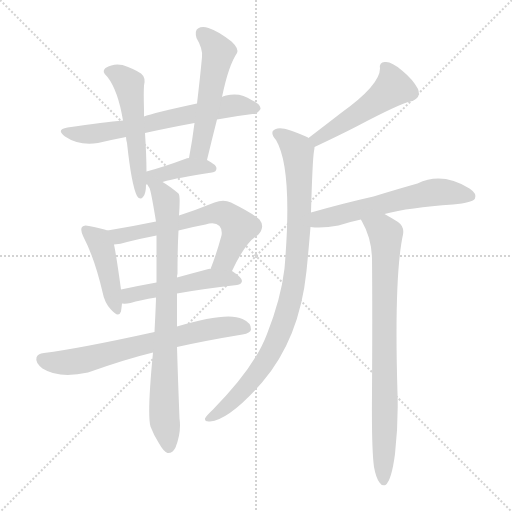
t = 0.00 s
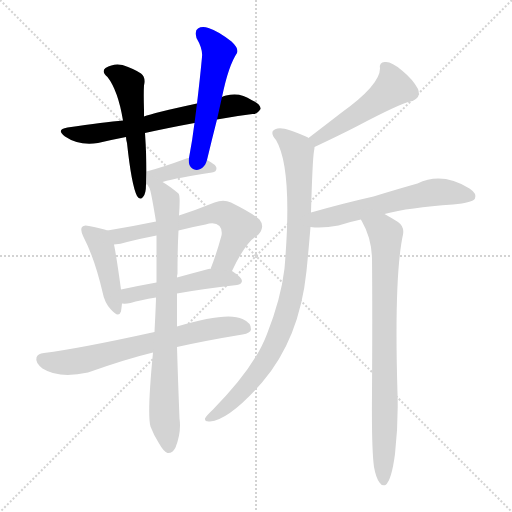
t = 1.95 s
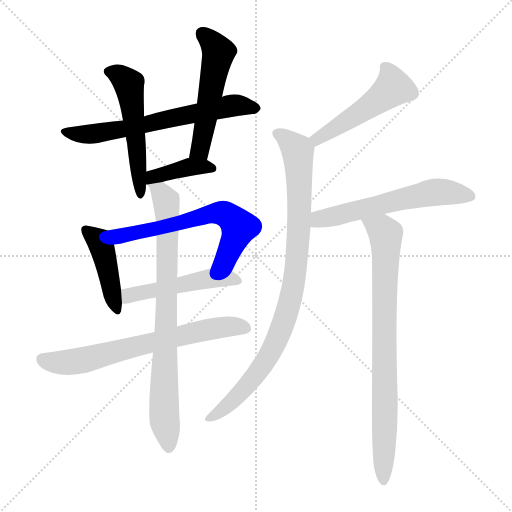
t = 3.90 s
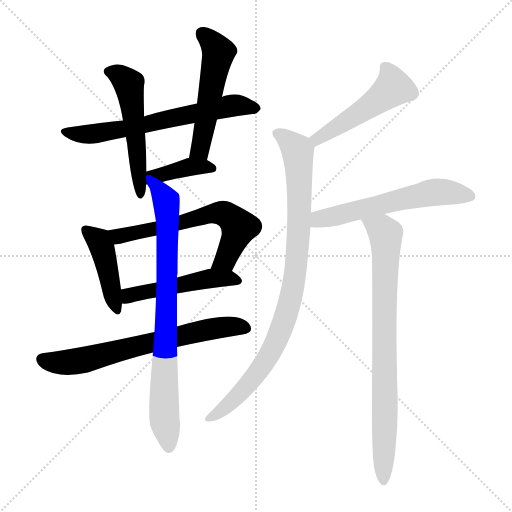
t = 5.84 s
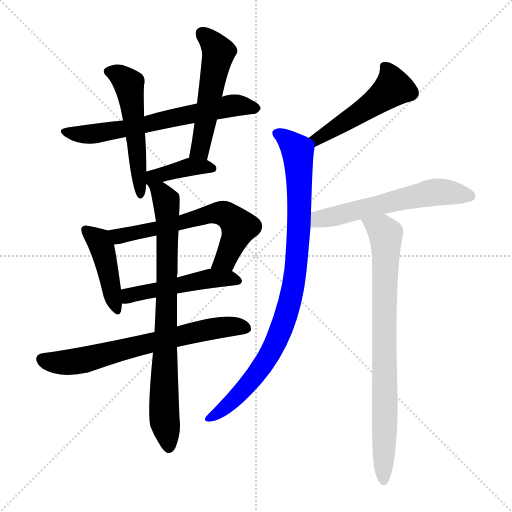
t = 7.79 s
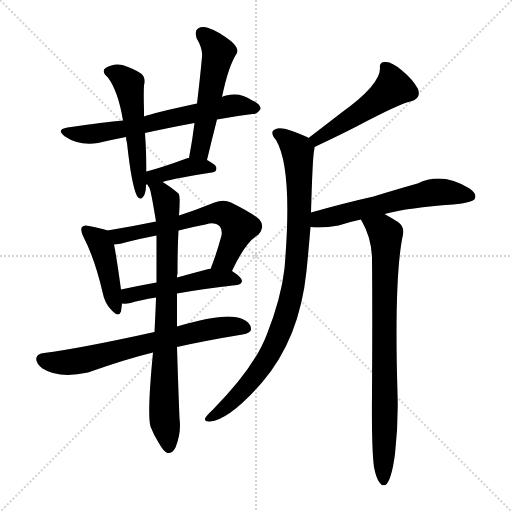
t = 9.74 s

The animated SVG that drew these frames (rendered in a browser with its animation timeline set to each time). Animation: 13 CSS @keyframes rules; one cycle of 9.74 s.

<svg version="1.1" viewBox="0 0 1024 1024" xmlns="http://www.w3.org/2000/svg">
  <g stroke="lightgray" stroke-dasharray="1,1" stroke-width="1" transform="scale(4, 4)">
    <line x1="0" y1="0" x2="256" y2="256"></line>
    <line x1="256" y1="0" x2="0" y2="256"></line>
    <line x1="128" y1="0" x2="128" y2="256"></line>
    <line x1="0" y1="128" x2="256" y2="128"></line>
  </g>
<g transform="scale(1, -1) translate(0, -900)">
   <style type="text/css">
    @keyframes keyframes0 {
      from {
       stroke: blue;
       stroke-dashoffset: 642;
       stroke-width: 128;
       }
       68% {
       animation-timing-function: step-end;
       stroke: blue;
       stroke-dashoffset: 0;
       stroke-width: 128;
       }
       to {
       stroke: black;
       stroke-width: 1024;
       }
       }
       #make-me-a-hanzi-animation-0 {
         animation: keyframes0 0.772461s both;
         animation-delay: 0.000000s;
         animation-timing-function: linear;
       }
    @keyframes keyframes1 {
      from {
       stroke: blue;
       stroke-dashoffset: 522;
       stroke-width: 128;
       }
       63% {
       animation-timing-function: step-end;
       stroke: blue;
       stroke-dashoffset: 0;
       stroke-width: 128;
       }
       to {
       stroke: black;
       stroke-width: 1024;
       }
       }
       #make-me-a-hanzi-animation-1 {
         animation: keyframes1 0.674805s both;
         animation-delay: 0.772461s;
         animation-timing-function: linear;
       }
    @keyframes keyframes2 {
      from {
       stroke: blue;
       stroke-dashoffset: 522;
       stroke-width: 128;
       }
       63% {
       animation-timing-function: step-end;
       stroke: blue;
       stroke-dashoffset: 0;
       stroke-width: 128;
       }
       to {
       stroke: black;
       stroke-width: 1024;
       }
       }
       #make-me-a-hanzi-animation-2 {
         animation: keyframes2 0.674805s both;
         animation-delay: 1.447266s;
         animation-timing-function: linear;
       }
    @keyframes keyframes3 {
      from {
       stroke: blue;
       stroke-dashoffset: 393;
       stroke-width: 128;
       }
       56% {
       animation-timing-function: step-end;
       stroke: blue;
       stroke-dashoffset: 0;
       stroke-width: 128;
       }
       to {
       stroke: black;
       stroke-width: 1024;
       }
       }
       #make-me-a-hanzi-animation-3 {
         animation: keyframes3 0.569824s both;
         animation-delay: 2.122070s;
         animation-timing-function: linear;
       }
    @keyframes keyframes4 {
      from {
       stroke: blue;
       stroke-dashoffset: 431;
       stroke-width: 128;
       }
       58% {
       animation-timing-function: step-end;
       stroke: blue;
       stroke-dashoffset: 0;
       stroke-width: 128;
       }
       to {
       stroke: black;
       stroke-width: 1024;
       }
       }
       #make-me-a-hanzi-animation-4 {
         animation: keyframes4 0.600749s both;
         animation-delay: 2.691895s;
         animation-timing-function: linear;
       }
    @keyframes keyframes5 {
      from {
       stroke: blue;
       stroke-dashoffset: 626;
       stroke-width: 128;
       }
       67% {
       animation-timing-function: step-end;
       stroke: blue;
       stroke-dashoffset: 0;
       stroke-width: 128;
       }
       to {
       stroke: black;
       stroke-width: 1024;
       }
       }
       #make-me-a-hanzi-animation-5 {
         animation: keyframes5 0.759440s both;
         animation-delay: 3.292643s;
         animation-timing-function: linear;
       }
    @keyframes keyframes6 {
      from {
       stroke: blue;
       stroke-dashoffset: 489;
       stroke-width: 128;
       }
       61% {
       animation-timing-function: step-end;
       stroke: blue;
       stroke-dashoffset: 0;
       stroke-width: 128;
       }
       to {
       stroke: black;
       stroke-width: 1024;
       }
       }
       #make-me-a-hanzi-animation-6 {
         animation: keyframes6 0.647949s both;
         animation-delay: 4.052083s;
         animation-timing-function: linear;
       }
    @keyframes keyframes7 {
      from {
       stroke: blue;
       stroke-dashoffset: 673;
       stroke-width: 128;
       }
       69% {
       animation-timing-function: step-end;
       stroke: blue;
       stroke-dashoffset: 0;
       stroke-width: 128;
       }
       to {
       stroke: black;
       stroke-width: 1024;
       }
       }
       #make-me-a-hanzi-animation-7 {
         animation: keyframes7 0.797689s both;
         animation-delay: 4.700033s;
         animation-timing-function: linear;
       }
    @keyframes keyframes8 {
      from {
       stroke: blue;
       stroke-dashoffset: 794;
       stroke-width: 128;
       }
       72% {
       animation-timing-function: step-end;
       stroke: blue;
       stroke-dashoffset: 0;
       stroke-width: 128;
       }
       to {
       stroke: black;
       stroke-width: 1024;
       }
       }
       #make-me-a-hanzi-animation-8 {
         animation: keyframes8 0.896159s both;
         animation-delay: 5.497721s;
         animation-timing-function: linear;
       }
    @keyframes keyframes9 {
      from {
       stroke: blue;
       stroke-dashoffset: 497;
       stroke-width: 128;
       }
       62% {
       animation-timing-function: step-end;
       stroke: blue;
       stroke-dashoffset: 0;
       stroke-width: 128;
       }
       to {
       stroke: black;
       stroke-width: 1024;
       }
       }
       #make-me-a-hanzi-animation-9 {
         animation: keyframes9 0.654460s both;
         animation-delay: 6.393880s;
         animation-timing-function: linear;
       }
    @keyframes keyframes10 {
      from {
       stroke: blue;
       stroke-dashoffset: 901;
       stroke-width: 128;
       }
       75% {
       animation-timing-function: step-end;
       stroke: blue;
       stroke-dashoffset: 0;
       stroke-width: 128;
       }
       to {
       stroke: black;
       stroke-width: 1024;
       }
       }
       #make-me-a-hanzi-animation-10 {
         animation: keyframes10 0.983236s both;
         animation-delay: 7.048340s;
         animation-timing-function: linear;
       }
    @keyframes keyframes11 {
      from {
       stroke: blue;
       stroke-dashoffset: 580;
       stroke-width: 128;
       }
       65% {
       animation-timing-function: step-end;
       stroke: blue;
       stroke-dashoffset: 0;
       stroke-width: 128;
       }
       to {
       stroke: black;
       stroke-width: 1024;
       }
       }
       #make-me-a-hanzi-animation-11 {
         animation: keyframes11 0.722005s both;
         animation-delay: 8.031576s;
         animation-timing-function: linear;
       }
    @keyframes keyframes12 {
      from {
       stroke: blue;
       stroke-dashoffset: 803;
       stroke-width: 128;
       }
       72% {
       animation-timing-function: step-end;
       stroke: blue;
       stroke-dashoffset: 0;
       stroke-width: 128;
       }
       to {
       stroke: black;
       stroke-width: 1024;
       }
       }
       #make-me-a-hanzi-animation-12 {
         animation: keyframes12 0.903483s both;
         animation-delay: 8.753581s;
         animation-timing-function: linear;
       }
</style>
<path d="M 434.0 661.0 Q 471.0 668.0 505.0 672.0 Q 514.0 671.0 521.0 682.0 Q 522.0 692.0 503.0 700.0 Q 481.0 716.0 452.0 709.0 Q 446.0 708.0 444.0 706.0 L 394.0 693.0 Q 306.0 674.0 288.0 667.0 L 246.0 659.0 Q 210.0 656.0 135.0 645.0 Q 111.0 641.0 130.0 627.0 Q 158.0 608.0 196.0 614.0 Q 221.0 620.0 252.0 626.0 L 290.0 634.0 Q 335.0 644.0 389.0 654.0 L 434.0 661.0 Z" fill="lightgray"></path> 
<path d="M 288.0 667.0 Q 288.0 674.0 288.0 680.0 Q 287.0 714.0 288.0 729.0 Q 292.0 745.0 282.0 753.0 Q 269.0 762.0 245.0 770.0 Q 227.0 774.0 211.0 764.0 Q 202.0 757.0 215.0 746.0 Q 236.0 719.0 246.0 659.0 L 252.0 626.0 Q 252.0 622.0 254.0 614.0 Q 263.0 530.0 274.0 508.0 Q 280.0 499.0 286.0 506.0 Q 292.0 512.0 292.0 531.0 L 293.0 557.0 Q 293.0 587.0 290.0 634.0 L 288.0 667.0 Z" fill="lightgray"></path> 
<path d="M 414.0 580.0 Q 424.0 622.0 434.0 661.0 L 444.0 706.0 Q 457.0 769.0 474.0 794.0 Q 478.0 803.0 463.0 817.0 Q 436.0 838.0 417.0 844.0 Q 404.0 848.0 396.0 843.0 Q 389.0 839.0 393.0 824.0 Q 406.0 802.0 404.0 786.0 Q 400.0 743.0 394.0 693.0 L 389.0 654.0 Q 385.0 621.0 378.0 584.0 C 373.0 555.0 407.0 551.0 414.0 580.0 Z" fill="lightgray"></path> 
<path d="M 325.0 536.0 Q 356.0 545.0 424.0 555.0 Q 433.0 556.0 433.0 564.0 Q 433.0 570.0 414.0 580.0 L 378.0 584.0 Q 374.0 584.0 370.0 582.0 Q 327.0 566.0 293.0 557.0 C 264.0 549.0 262.0 529.0 292.0 531.0 Q 293.0 531.0 295.0 531.0 L 325.0 536.0 Z" fill="lightgray"></path> 
<path d="M 215.0 439.0 Q 205.0 443.0 178.0 448.0 Q 168.0 451.0 164.0 446.0 Q 160.0 440.0 167.0 426.0 Q 189.0 384.0 205.0 316.0 Q 209.0 295.0 221.0 282.0 Q 237.0 263.0 242.0 277.0 Q 243.0 284.0 244.0 293.0 L 242.0 321.0 Q 233.0 387.0 228.0 411.0 C 223.0 436.0 223.0 436.0 215.0 439.0 Z" fill="lightgray"></path> 
<path d="M 464.0 358.0 Q 491.0 416.0 516.0 430.0 Q 531.0 446.0 519.0 461.0 Q 506.0 473.0 462.0 495.0 Q 447.0 502.0 429.0 495.0 Q 392.0 480.0 358.0 469.0 L 312.0 457.0 Q 264.0 447.0 215.0 439.0 C 185.0 434.0 198.0 407.0 228.0 411.0 Q 241.0 412.0 254.0 416.0 Q 282.0 423.0 313.0 429.0 L 357.0 439.0 Q 384.0 446.0 411.0 451.0 Q 430.0 457.0 439.0 448.0 Q 445.0 441.0 443.0 429.0 Q 433.0 392.0 421.0 362.0 C 410.0 334.0 451.0 331.0 464.0 358.0 Z" fill="lightgray"></path> 
<path d="M 354.0 313.0 Q 403.0 322.0 474.0 330.0 Q 483.0 331.0 484.0 338.0 Q 484.0 345.0 464.0 358.0 L 421.0 362.0 Q 420.0 363.0 417.0 362.0 Q 383.0 353.0 354.0 345.0 L 313.0 335.0 Q 274.0 328.0 242.0 321.0 C 213.0 315.0 214.0 294.0 244.0 293.0 Q 251.0 292.0 261.0 294.0 Q 280.0 300.0 312.0 305.0 L 354.0 313.0 Z" fill="lightgray"></path> 
<path d="M 354.0 206.0 Q 412.0 219.0 485.0 231.0 Q 501.0 234.0 502.0 241.0 Q 503.0 254.0 485.0 262.0 Q 454.0 277.0 354.0 247.0 L 309.0 236.0 Q 159.0 203.0 88.0 194.0 Q 75.0 193.0 73.0 185.0 Q 70.0 175.0 85.0 163.0 Q 118.0 142.0 176.0 155.0 Q 252.0 182.0 306.0 195.0 L 354.0 206.0 Z" fill="lightgray"></path> 
<path d="M 306.0 195.0 Q 294.0 72.0 301.0 47.0 Q 307.0 31.0 317.0 15.0 Q 327.0 -3.0 335.0 -6.0 Q 345.0 -7.0 351.0 5.0 Q 363.0 35.0 359.0 63.0 Q 356.0 138.0 354.0 206.0 L 354.0 247.0 Q 354.0 281.0 354.0 313.0 L 354.0 345.0 Q 354.0 349.0 355.0 353.0 Q 355.0 404.0 357.0 439.0 L 358.0 469.0 Q 361.0 509.0 357.0 513.0 Q 339.0 528.0 325.0 536.0 C 300.0 552.0 284.0 559.0 295.0 531.0 Q 295.0 530.0 299.0 524.0 Q 302.0 518.0 312.0 457.0 L 313.0 429.0 Q 313.0 389.0 313.0 335.0 L 312.0 305.0 Q 312.0 296.0 309.0 236.0 L 306.0 195.0 Z" fill="lightgray"></path> 
<path d="M 629.0 606.0 Q 680.0 630.0 713.0 647.0 Q 800.0 693.0 821.0 697.0 Q 843.0 703.0 836.0 722.0 Q 826.0 741.0 804.0 759.0 Q 783.0 777.0 771.0 776.0 Q 758.0 777.0 760.0 763.0 Q 760.0 730.0 682.0 674.0 Q 651.0 650.0 617.0 624.0 C 593.0 606.0 602.0 593.0 629.0 606.0 Z" fill="lightgray"></path> 
<path d="M 622.0 475.0 Q 625.0 581.0 628.0 598.0 Q 629.0 602.0 629.0 606.0 C 630.0 618.0 630.0 618.0 617.0 624.0 Q 616.0 625.0 614.0 626.0 Q 568.0 647.0 555.0 643.0 Q 536.0 639.0 552.0 620.0 Q 586.0 563.0 569.0 363.0 Q 562.0 303.0 534.0 232.0 Q 509.0 165.0 426.0 81.0 Q 413.0 69.0 410.0 63.0 Q 409.0 56.0 420.0 57.0 Q 459.0 61.0 524.0 135.0 Q 599.0 222.0 613.0 358.0 Q 617.0 398.0 621.0 446.0 L 622.0 475.0 Z" fill="lightgray"></path> 
<path d="M 769.0 472.0 Q 818.0 485.0 906.0 491.0 Q 946.0 495.0 950.0 503.0 Q 954.0 513.0 939.0 523.0 Q 884.0 557.0 835.0 533.0 Q 799.0 523.0 747.0 507.0 Q 689.0 494.0 622.0 475.0 C 593.0 467.0 591.0 448.0 621.0 446.0 Q 645.0 443.0 677.0 449.0 Q 698.0 456.0 722.0 461.0 L 769.0 472.0 Z" fill="lightgray"></path> 
<path d="M 748.0 -34.0 Q 752.0 -56.0 759.0 -65.0 Q 763.0 -72.0 771.0 -70.0 Q 783.0 -61.0 790.0 -8.0 Q 797.0 53.0 795.0 114.0 Q 788.0 348.0 806.0 431.0 Q 809.0 447.0 796.0 456.0 Q 780.0 466.0 769.0 472.0 C 743.0 487.0 708.0 488.0 722.0 461.0 Q 722.0 460.0 724.0 457.0 Q 743.0 424.0 744.0 383.0 Q 745.0 275.0 744.0 112.0 Q 743.0 3.0 748.0 -34.0 Z" fill="lightgray"></path> 
      <clipPath id="make-me-a-hanzi-clip-0">
      <path d="M 434.0 661.0 Q 471.0 668.0 505.0 672.0 Q 514.0 671.0 521.0 682.0 Q 522.0 692.0 503.0 700.0 Q 481.0 716.0 452.0 709.0 Q 446.0 708.0 444.0 706.0 L 394.0 693.0 Q 306.0 674.0 288.0 667.0 L 246.0 659.0 Q 210.0 656.0 135.0 645.0 Q 111.0 641.0 130.0 627.0 Q 158.0 608.0 196.0 614.0 Q 221.0 620.0 252.0 626.0 L 290.0 634.0 Q 335.0 644.0 389.0 654.0 L 434.0 661.0 Z" fill="lightgray"></path>
      </clipPath>
      <path clip-path="url(#make-me-a-hanzi-clip-0)" d="M 131.0 636.0 L 175.0 631.0 L 226.0 638.0 L 462.0 689.0 L 511.0 684.0 " fill="none" id="make-me-a-hanzi-animation-0" stroke-dasharray="514 1028" stroke-linecap="round"></path>

      <clipPath id="make-me-a-hanzi-clip-1">
      <path d="M 288.0 667.0 Q 288.0 674.0 288.0 680.0 Q 287.0 714.0 288.0 729.0 Q 292.0 745.0 282.0 753.0 Q 269.0 762.0 245.0 770.0 Q 227.0 774.0 211.0 764.0 Q 202.0 757.0 215.0 746.0 Q 236.0 719.0 246.0 659.0 L 252.0 626.0 Q 252.0 622.0 254.0 614.0 Q 263.0 530.0 274.0 508.0 Q 280.0 499.0 286.0 506.0 Q 292.0 512.0 292.0 531.0 L 293.0 557.0 Q 293.0 587.0 290.0 634.0 L 288.0 667.0 Z" fill="lightgray"></path>
      </clipPath>
      <path clip-path="url(#make-me-a-hanzi-clip-1)" d="M 218.0 756.0 L 244.0 745.0 L 259.0 726.0 L 281.0 514.0 " fill="none" id="make-me-a-hanzi-animation-1" stroke-dasharray="394 788" stroke-linecap="round"></path>

      <clipPath id="make-me-a-hanzi-clip-2">
      <path d="M 414.0 580.0 Q 424.0 622.0 434.0 661.0 L 444.0 706.0 Q 457.0 769.0 474.0 794.0 Q 478.0 803.0 463.0 817.0 Q 436.0 838.0 417.0 844.0 Q 404.0 848.0 396.0 843.0 Q 389.0 839.0 393.0 824.0 Q 406.0 802.0 404.0 786.0 Q 400.0 743.0 394.0 693.0 L 389.0 654.0 Q 385.0 621.0 378.0 584.0 C 373.0 555.0 407.0 551.0 414.0 580.0 Z" fill="lightgray"></path>
      </clipPath>
      <path clip-path="url(#make-me-a-hanzi-clip-2)" d="M 404.0 833.0 L 437.0 796.0 L 400.0 603.0 L 385.0 590.0 " fill="none" id="make-me-a-hanzi-animation-2" stroke-dasharray="394 788" stroke-linecap="round"></path>

      <clipPath id="make-me-a-hanzi-clip-3">
      <path d="M 325.0 536.0 Q 356.0 545.0 424.0 555.0 Q 433.0 556.0 433.0 564.0 Q 433.0 570.0 414.0 580.0 L 378.0 584.0 Q 374.0 584.0 370.0 582.0 Q 327.0 566.0 293.0 557.0 C 264.0 549.0 262.0 529.0 292.0 531.0 Q 293.0 531.0 295.0 531.0 L 325.0 536.0 Z" fill="lightgray"></path>
      </clipPath>
      <path clip-path="url(#make-me-a-hanzi-clip-3)" d="M 294.0 537.0 L 306.0 547.0 L 369.0 564.0 L 425.0 563.0 " fill="none" id="make-me-a-hanzi-animation-3" stroke-dasharray="265 530" stroke-linecap="round"></path>

      <clipPath id="make-me-a-hanzi-clip-4">
      <path d="M 215.0 439.0 Q 205.0 443.0 178.0 448.0 Q 168.0 451.0 164.0 446.0 Q 160.0 440.0 167.0 426.0 Q 189.0 384.0 205.0 316.0 Q 209.0 295.0 221.0 282.0 Q 237.0 263.0 242.0 277.0 Q 243.0 284.0 244.0 293.0 L 242.0 321.0 Q 233.0 387.0 228.0 411.0 C 223.0 436.0 223.0 436.0 215.0 439.0 Z" fill="lightgray"></path>
      </clipPath>
      <path clip-path="url(#make-me-a-hanzi-clip-4)" d="M 172.0 441.0 L 197.0 419.0 L 205.0 402.0 L 232.0 282.0 " fill="none" id="make-me-a-hanzi-animation-4" stroke-dasharray="303 606" stroke-linecap="round"></path>

      <clipPath id="make-me-a-hanzi-clip-5">
      <path d="M 464.0 358.0 Q 491.0 416.0 516.0 430.0 Q 531.0 446.0 519.0 461.0 Q 506.0 473.0 462.0 495.0 Q 447.0 502.0 429.0 495.0 Q 392.0 480.0 358.0 469.0 L 312.0 457.0 Q 264.0 447.0 215.0 439.0 C 185.0 434.0 198.0 407.0 228.0 411.0 Q 241.0 412.0 254.0 416.0 Q 282.0 423.0 313.0 429.0 L 357.0 439.0 Q 384.0 446.0 411.0 451.0 Q 430.0 457.0 439.0 448.0 Q 445.0 441.0 443.0 429.0 Q 433.0 392.0 421.0 362.0 C 410.0 334.0 451.0 331.0 464.0 358.0 Z" fill="lightgray"></path>
      </clipPath>
      <path clip-path="url(#make-me-a-hanzi-clip-5)" d="M 223.0 434.0 L 244.0 428.0 L 429.0 474.0 L 449.0 472.0 L 479.0 445.0 L 452.0 381.0 L 429.0 366.0 " fill="none" id="make-me-a-hanzi-animation-5" stroke-dasharray="498 996" stroke-linecap="round"></path>

      <clipPath id="make-me-a-hanzi-clip-6">
      <path d="M 354.0 313.0 Q 403.0 322.0 474.0 330.0 Q 483.0 331.0 484.0 338.0 Q 484.0 345.0 464.0 358.0 L 421.0 362.0 Q 420.0 363.0 417.0 362.0 Q 383.0 353.0 354.0 345.0 L 313.0 335.0 Q 274.0 328.0 242.0 321.0 C 213.0 315.0 214.0 294.0 244.0 293.0 Q 251.0 292.0 261.0 294.0 Q 280.0 300.0 312.0 305.0 L 354.0 313.0 Z" fill="lightgray"></path>
      </clipPath>
      <path clip-path="url(#make-me-a-hanzi-clip-6)" d="M 248.0 300.0 L 278.0 315.0 L 419.0 343.0 L 475.0 339.0 " fill="none" id="make-me-a-hanzi-animation-6" stroke-dasharray="361 722" stroke-linecap="round"></path>

      <clipPath id="make-me-a-hanzi-clip-7">
      <path d="M 354.0 206.0 Q 412.0 219.0 485.0 231.0 Q 501.0 234.0 502.0 241.0 Q 503.0 254.0 485.0 262.0 Q 454.0 277.0 354.0 247.0 L 309.0 236.0 Q 159.0 203.0 88.0 194.0 Q 75.0 193.0 73.0 185.0 Q 70.0 175.0 85.0 163.0 Q 118.0 142.0 176.0 155.0 Q 252.0 182.0 306.0 195.0 L 354.0 206.0 Z" fill="lightgray"></path>
      </clipPath>
      <path clip-path="url(#make-me-a-hanzi-clip-7)" d="M 84.0 181.0 L 121.0 174.0 L 162.0 178.0 L 408.0 240.0 L 451.0 247.0 L 492.0 244.0 " fill="none" id="make-me-a-hanzi-animation-7" stroke-dasharray="545 1090" stroke-linecap="round"></path>

      <clipPath id="make-me-a-hanzi-clip-8">
      <path d="M 306.0 195.0 Q 294.0 72.0 301.0 47.0 Q 307.0 31.0 317.0 15.0 Q 327.0 -3.0 335.0 -6.0 Q 345.0 -7.0 351.0 5.0 Q 363.0 35.0 359.0 63.0 Q 356.0 138.0 354.0 206.0 L 354.0 247.0 Q 354.0 281.0 354.0 313.0 L 354.0 345.0 Q 354.0 349.0 355.0 353.0 Q 355.0 404.0 357.0 439.0 L 358.0 469.0 Q 361.0 509.0 357.0 513.0 Q 339.0 528.0 325.0 536.0 C 300.0 552.0 284.0 559.0 295.0 531.0 Q 295.0 530.0 299.0 524.0 Q 302.0 518.0 312.0 457.0 L 313.0 429.0 Q 313.0 389.0 313.0 335.0 L 312.0 305.0 Q 312.0 296.0 309.0 236.0 L 306.0 195.0 Z" fill="lightgray"></path>
      </clipPath>
      <path clip-path="url(#make-me-a-hanzi-clip-8)" d="M 303.0 531.0 L 333.0 498.0 L 335.0 482.0 L 328.0 77.0 L 337.0 5.0 " fill="none" id="make-me-a-hanzi-animation-8" stroke-dasharray="666 1332" stroke-linecap="round"></path>

      <clipPath id="make-me-a-hanzi-clip-9">
      <path d="M 629.0 606.0 Q 680.0 630.0 713.0 647.0 Q 800.0 693.0 821.0 697.0 Q 843.0 703.0 836.0 722.0 Q 826.0 741.0 804.0 759.0 Q 783.0 777.0 771.0 776.0 Q 758.0 777.0 760.0 763.0 Q 760.0 730.0 682.0 674.0 Q 651.0 650.0 617.0 624.0 C 593.0 606.0 602.0 593.0 629.0 606.0 Z" fill="lightgray"></path>
      </clipPath>
      <path clip-path="url(#make-me-a-hanzi-clip-9)" d="M 769.0 767.0 L 783.0 744.0 L 787.0 724.0 L 733.0 682.0 L 648.0 629.0 L 635.0 621.0 L 626.0 624.0 " fill="none" id="make-me-a-hanzi-animation-9" stroke-dasharray="369 738" stroke-linecap="round"></path>

      <clipPath id="make-me-a-hanzi-clip-10">
      <path d="M 622.0 475.0 Q 625.0 581.0 628.0 598.0 Q 629.0 602.0 629.0 606.0 C 630.0 618.0 630.0 618.0 617.0 624.0 Q 616.0 625.0 614.0 626.0 Q 568.0 647.0 555.0 643.0 Q 536.0 639.0 552.0 620.0 Q 586.0 563.0 569.0 363.0 Q 562.0 303.0 534.0 232.0 Q 509.0 165.0 426.0 81.0 Q 413.0 69.0 410.0 63.0 Q 409.0 56.0 420.0 57.0 Q 459.0 61.0 524.0 135.0 Q 599.0 222.0 613.0 358.0 Q 617.0 398.0 621.0 446.0 L 622.0 475.0 Z" fill="lightgray"></path>
      </clipPath>
      <path clip-path="url(#make-me-a-hanzi-clip-10)" d="M 556.0 631.0 L 592.0 604.0 L 597.0 580.0 L 597.0 424.0 L 582.0 306.0 L 555.0 223.0 L 522.0 164.0 L 479.0 111.0 L 417.0 64.0 " fill="none" id="make-me-a-hanzi-animation-10" stroke-dasharray="773 1546" stroke-linecap="round"></path>

      <clipPath id="make-me-a-hanzi-clip-11">
      <path d="M 769.0 472.0 Q 818.0 485.0 906.0 491.0 Q 946.0 495.0 950.0 503.0 Q 954.0 513.0 939.0 523.0 Q 884.0 557.0 835.0 533.0 Q 799.0 523.0 747.0 507.0 Q 689.0 494.0 622.0 475.0 C 593.0 467.0 591.0 448.0 621.0 446.0 Q 645.0 443.0 677.0 449.0 Q 698.0 456.0 722.0 461.0 L 769.0 472.0 Z" fill="lightgray"></path>
      </clipPath>
      <path clip-path="url(#make-me-a-hanzi-clip-11)" d="M 628.0 453.0 L 639.0 462.0 L 862.0 515.0 L 942.0 507.0 " fill="none" id="make-me-a-hanzi-animation-11" stroke-dasharray="452 904" stroke-linecap="round"></path>

      <clipPath id="make-me-a-hanzi-clip-12">
      <path d="M 748.0 -34.0 Q 752.0 -56.0 759.0 -65.0 Q 763.0 -72.0 771.0 -70.0 Q 783.0 -61.0 790.0 -8.0 Q 797.0 53.0 795.0 114.0 Q 788.0 348.0 806.0 431.0 Q 809.0 447.0 796.0 456.0 Q 780.0 466.0 769.0 472.0 C 743.0 487.0 708.0 488.0 722.0 461.0 Q 722.0 460.0 724.0 457.0 Q 743.0 424.0 744.0 383.0 Q 745.0 275.0 744.0 112.0 Q 743.0 3.0 748.0 -34.0 Z" fill="lightgray"></path>
      </clipPath>
      <path clip-path="url(#make-me-a-hanzi-clip-12)" d="M 728.0 462.0 L 734.0 453.0 L 764.0 440.0 L 772.0 423.0 L 767.0 -62.0 " fill="none" id="make-me-a-hanzi-animation-12" stroke-dasharray="675 1350" stroke-linecap="round"></path>

</g>
</svg>
